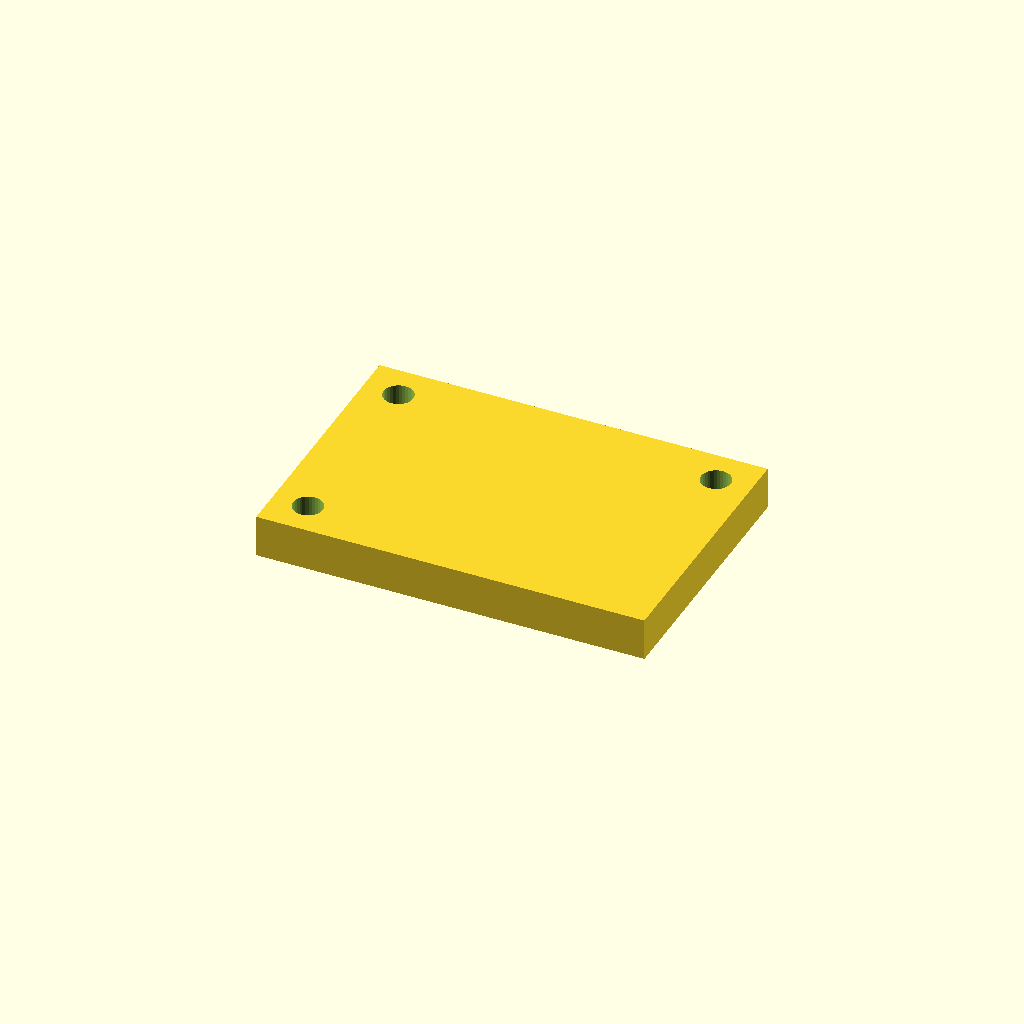
Cell 1: the model at its default parameters.
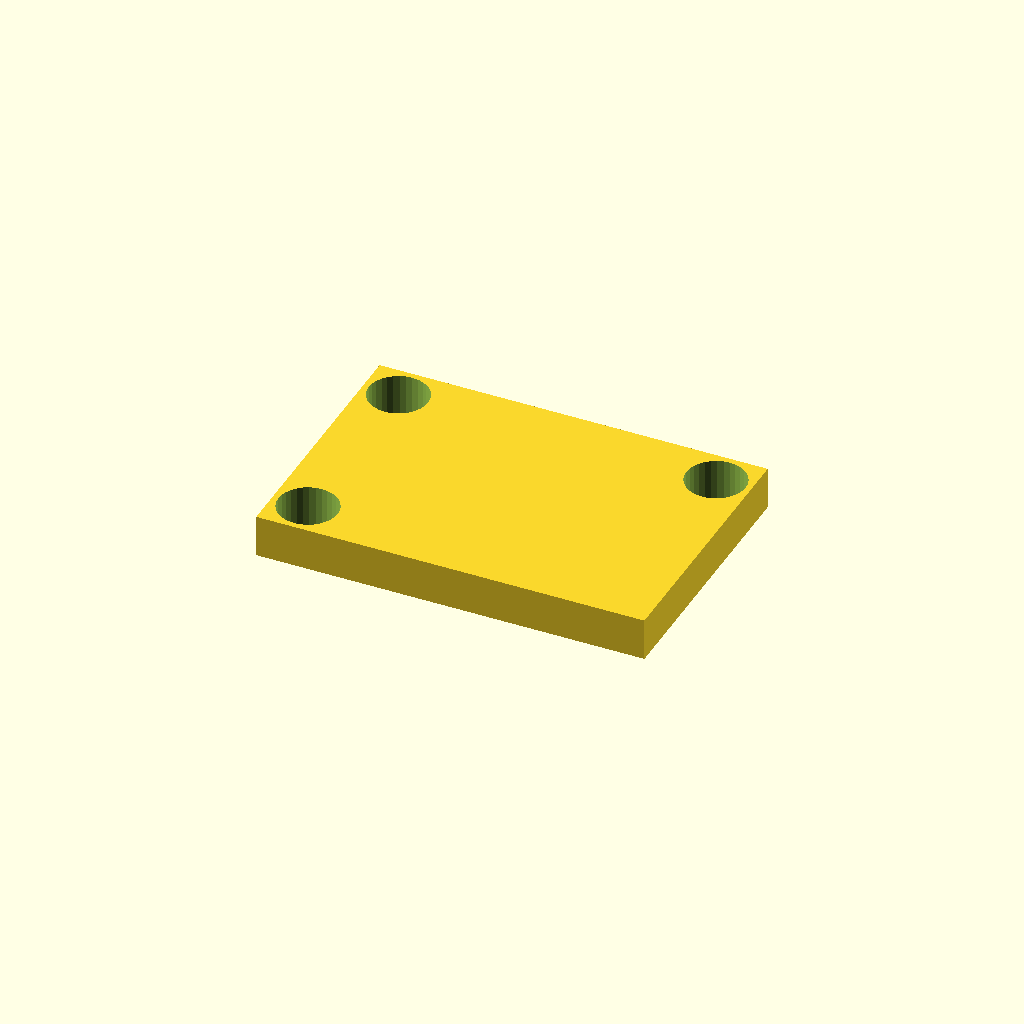
Cell 2: the same model with hole_d = 16.8.
All cells are drawn from one camera (rotation 55°, 0°, 25°, orthographic, colour scheme Cornfield), so only the parameter changes between them.
OpenSCAD source file data/previews/families_v9/scad/cornerplates.scad:
$fn = 32;
// ----------------------------------------------------------------------
// Corner plate 110 x 75 x 12
// 3 holes, centres taken from the edge offset
// ----------------------------------------------------------------------

// --- parameters (mm) ---
plate = [110, 75, 12];  // overall size (x, y, z)
holes = 3;              // number of holes the drawing asks for
hole_d = 8.4;           // hole diameter
edge = 10;              // hole centre offset from the plate edge

// --- derived feature positions (mm) ---
corner_x = plate[0] / 2 - edge;  // = 45   corner hole X
corner_y = plate[1] / 2 - edge;  // = 27.5   corner hole Y
feature_centers = [
  [corner_x, corner_y],
  [-corner_x, corner_y],
  [-corner_x, -corner_y]
];   // hole centres the loop below drills

// plate outline, every hole drilled through with the same cutters
difference() {
  cube(plate, center = true);
  for (centre = feature_centers)
    translate([centre[0], centre[1], 0])
      cylinder(d = hole_d, h = plate[2] + 2, center = true);
}
Customizer parameters (derived from the source; name, type, default, range or options):
plate: vector, default [110, 75, 12]
holes: number, default 3
hole_d: number, default 8.4
edge: number, default 10
